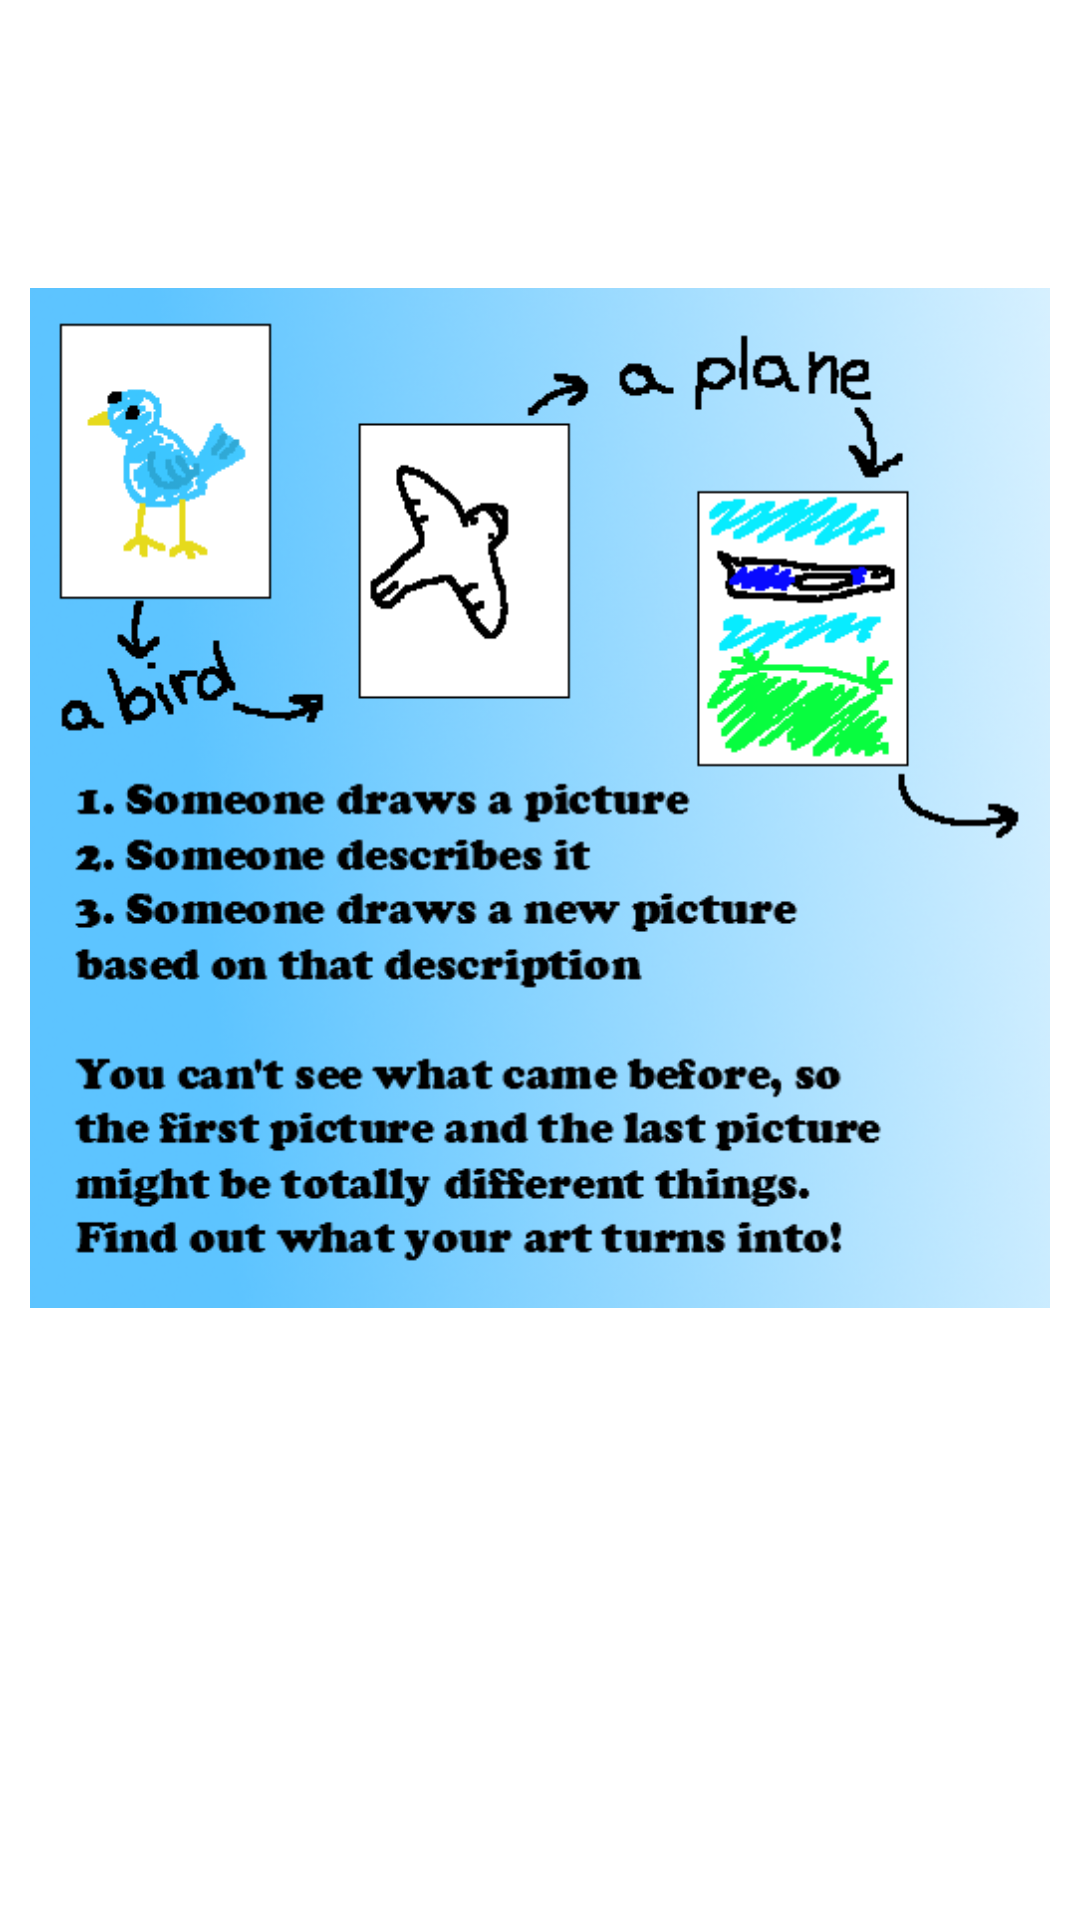

Produce the Android XML layout that renders to this screen, including the resource entries it uses.
<!-- AndroidManifest.xml: application theme AppTheme -->
<!-- res/layout/help_dialog.xml -->
<?xml version="1.0" encoding="UTF-8"?>

<LinearLayout 
    xmlns:android="http://schemas.android.com/apk/res/android"
    android:id="@+id/help_dialog" 
    android:orientation="horizontal"
    android:layout_width="wrap_content" 
    android:layout_height="wrap_content"
    android:padding="10dp">
    
    <ImageView 
        android:id="@+id/help_image" 
        android:src="@drawable/howtoplay"
        android:clickable="true"
        android:layout_width="wrap_content"
        android:layout_height="wrap_content">
    </ImageView>
    
</LinearLayout>
<!-- resources referenced by this layout -->
<resources>
  <!-- drawable howtoplay: png bitmap (drawable, 136255 bytes) -->
  <style name="AppTheme" parent="AppBaseTheme">
          
      </style>
  <style name="AppBaseTheme" parent="android:Theme.Light.NoTitleBar">
          
          
      </style>
</resources>
